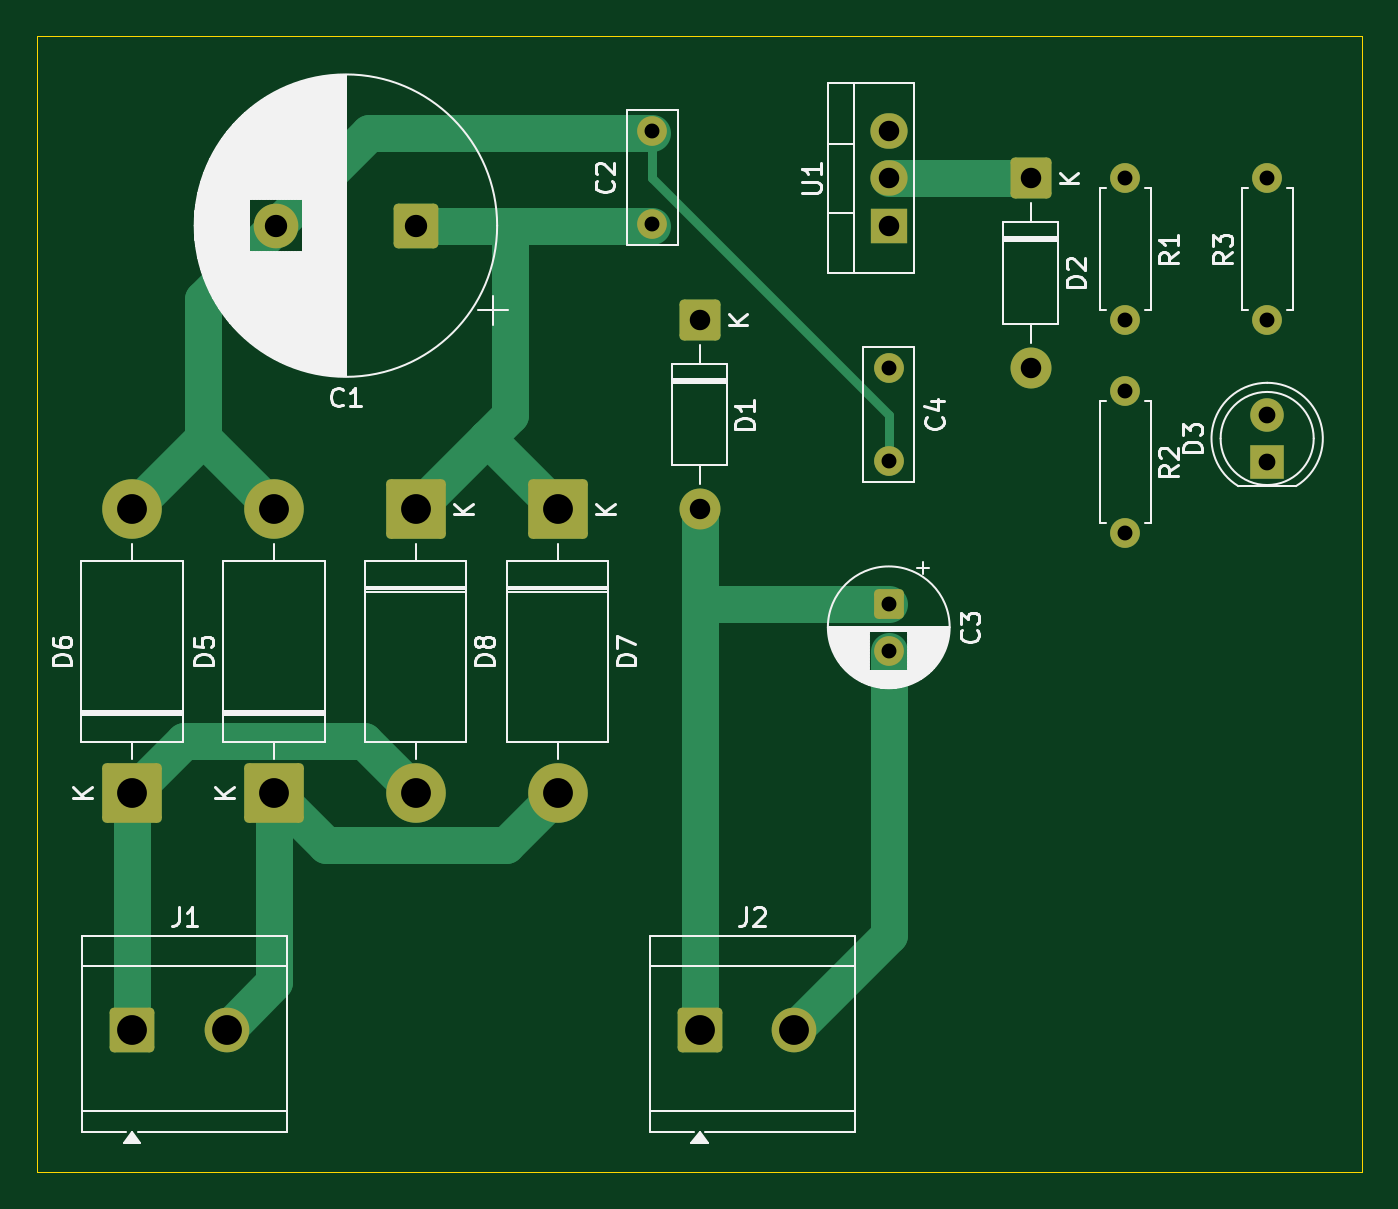
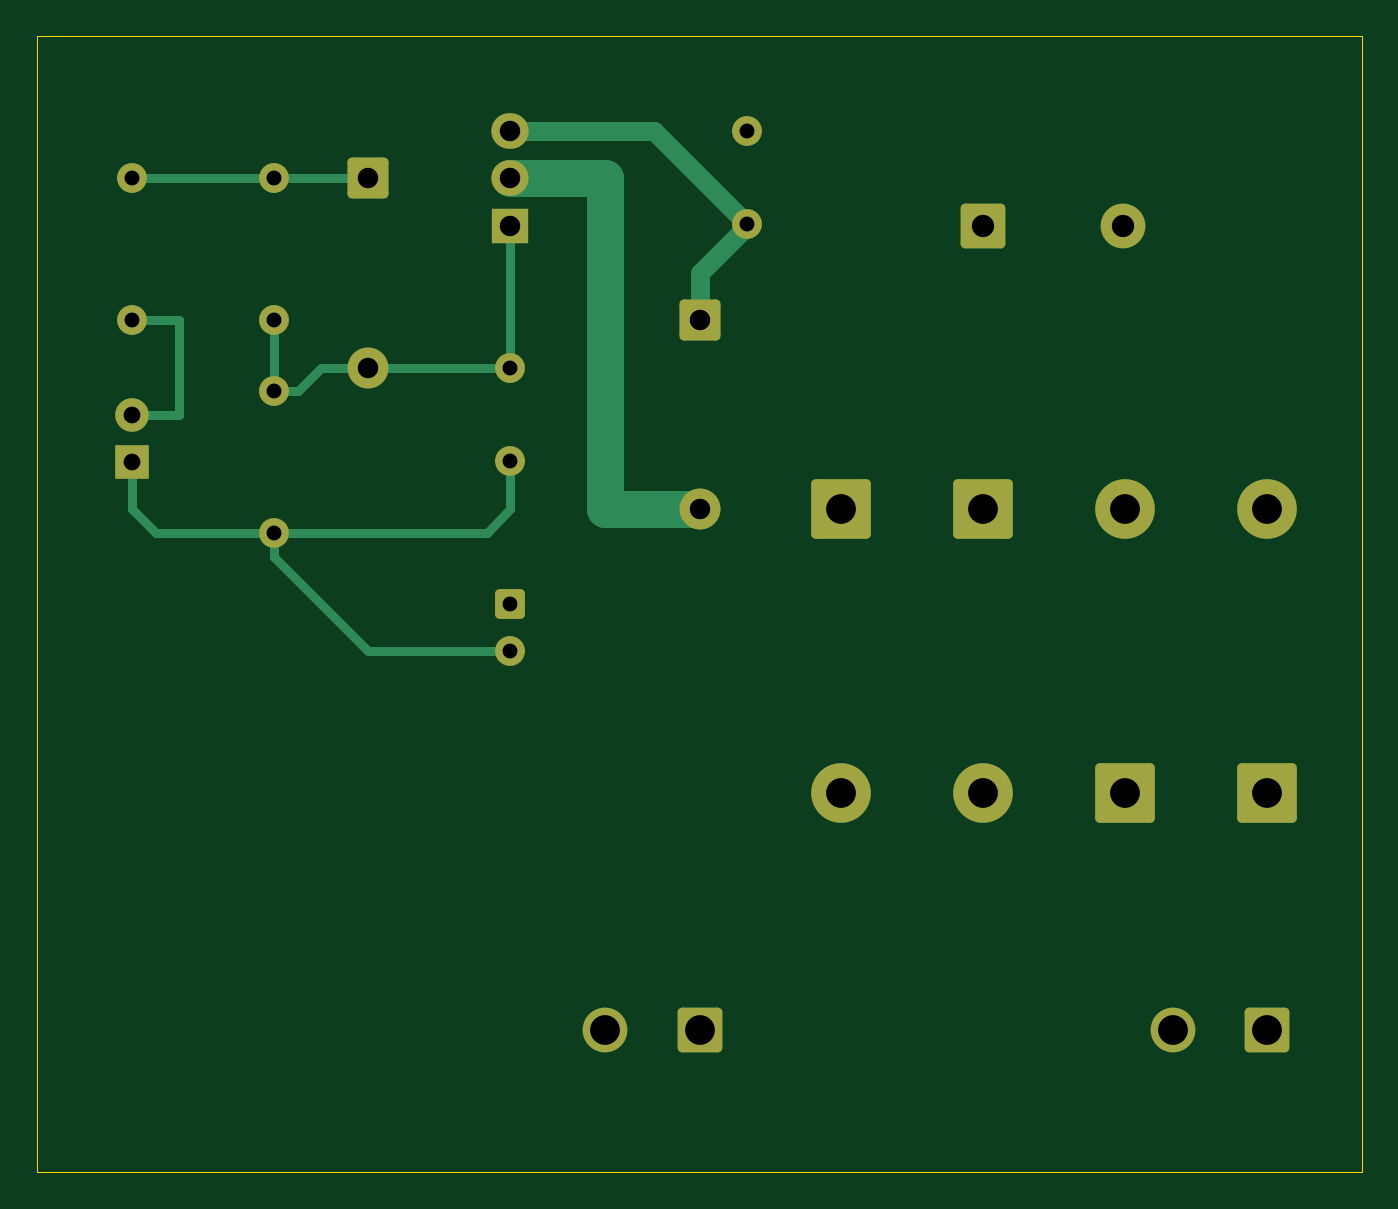
Circuit board: 11 layer files. Board 71.1 x 61.0 mm.
- bottom_copper: ac_dc_converter-B_Cu.gbr (6917 bytes)
- bottom_mask: ac_dc_converter-B_Mask.gbr (3267 bytes)
- paste: ac_dc_converter-B_Paste.gbr (475 bytes)
- bottom_silk: ac_dc_converter-B_Silkscreen.gbr (476 bytes)
- outline: ac_dc_converter-Edge_Cuts.gbr (640 bytes)
- top_copper: ac_dc_converter-F_Cu.gbr (6727 bytes)
- top_mask: ac_dc_converter-F_Mask.gbr (3267 bytes)
- paste: ac_dc_converter-F_Paste.gbr (475 bytes)
- top_silk: ac_dc_converter-F_Silkscreen.gbr (48465 bytes)
- drill: ac_dc_converter-NPTH.drl (276 bytes)
- drill: ac_dc_converter-PTH.drl (1135 bytes)

=== bottom_copper: ac_dc_converter-B_Cu.gbr (6917 bytes, source omitted) ===
=== bottom_mask: ac_dc_converter-B_Mask.gbr (3267 bytes, source withheld) ===
=== paste: ac_dc_converter-B_Paste.gbr ===
%TF.GenerationSoftware,KiCad,Pcbnew,10.0.6*%
%TF.CreationDate,2026-10-04T19:09:10+05:30*%
%TF.ProjectId,ac_dc_converter,61635f64-635f-4636-9f6e-766572746572,rev?*%
%TF.SameCoordinates,Original*%
%TF.FileFunction,Paste,Bot*%
%TF.FilePolarity,Positive*%
%FSLAX46Y46*%
G04 Gerber Fmt 4.6, Leading zero omitted, Abs format (unit mm)*
G04 Created by KiCad (PCBNEW 10.0.6) date 2026-10-04 19:09:10*
%MOMM*%
%LPD*%
G01*
G04 APERTURE LIST*
G04 APERTURE END LIST*
M02*

=== bottom_silk: ac_dc_converter-B_Silkscreen.gbr ===
%TF.GenerationSoftware,KiCad,Pcbnew,10.0.6*%
%TF.CreationDate,2026-10-04T19:09:10+05:30*%
%TF.ProjectId,ac_dc_converter,61635f64-635f-4636-9f6e-766572746572,rev?*%
%TF.SameCoordinates,Original*%
%TF.FileFunction,Legend,Bot*%
%TF.FilePolarity,Positive*%
%FSLAX46Y46*%
G04 Gerber Fmt 4.6, Leading zero omitted, Abs format (unit mm)*
G04 Created by KiCad (PCBNEW 10.0.6) date 2026-10-04 19:09:10*
%MOMM*%
%LPD*%
G01*
G04 APERTURE LIST*
G04 APERTURE END LIST*
M02*

=== outline: ac_dc_converter-Edge_Cuts.gbr ===
%TF.GenerationSoftware,KiCad,Pcbnew,10.0.6*%
%TF.CreationDate,2026-10-04T19:09:10+05:30*%
%TF.ProjectId,ac_dc_converter,61635f64-635f-4636-9f6e-766572746572,rev?*%
%TF.SameCoordinates,Original*%
%TF.FileFunction,Profile,NP*%
%FSLAX46Y46*%
G04 Gerber Fmt 4.6, Leading zero omitted, Abs format (unit mm)*
G04 Created by KiCad (PCBNEW 10.0.6) date 2026-10-04 19:09:10*
%MOMM*%
%LPD*%
G01*
G04 APERTURE LIST*
%TA.AperFunction,Profile*%
%ADD10C,0.050000*%
%TD*%
G04 APERTURE END LIST*
D10*
X104140000Y-45720000D02*
X175260000Y-45720000D01*
X175260000Y-106680000D01*
X104140000Y-106680000D01*
X104140000Y-45720000D01*
M02*

=== top_copper: ac_dc_converter-F_Cu.gbr (6727 bytes, source omitted) ===
=== top_mask: ac_dc_converter-F_Mask.gbr (3267 bytes, source withheld) ===
=== paste: ac_dc_converter-F_Paste.gbr ===
%TF.GenerationSoftware,KiCad,Pcbnew,10.0.6*%
%TF.CreationDate,2026-10-04T19:09:10+05:30*%
%TF.ProjectId,ac_dc_converter,61635f64-635f-4636-9f6e-766572746572,rev?*%
%TF.SameCoordinates,Original*%
%TF.FileFunction,Paste,Top*%
%TF.FilePolarity,Positive*%
%FSLAX46Y46*%
G04 Gerber Fmt 4.6, Leading zero omitted, Abs format (unit mm)*
G04 Created by KiCad (PCBNEW 10.0.6) date 2026-10-04 19:09:10*
%MOMM*%
%LPD*%
G01*
G04 APERTURE LIST*
G04 APERTURE END LIST*
M02*

=== top_silk: ac_dc_converter-F_Silkscreen.gbr (48465 bytes, source omitted) ===
=== drill: ac_dc_converter-NPTH.drl ===
M48
; DRILL file KiCad 10.0.6 date 2026-10-04T19:07:39
; FORMAT={-:-/ absolute / metric / decimal}
; #@! TF.CreationDate,2026-10-04T19:07:39+05:30
; #@! TF.GenerationSoftware,Kicad,Pcbnew,10.0.6
; #@! TF.FileFunction,NonPlated,1,2,NPTH
FMAT,2
METRIC
%
G90
G05
M30

=== drill: ac_dc_converter-PTH.drl ===
M48
; DRILL file KiCad 10.0.6 date 2026-10-04T19:07:39
; FORMAT={-:-/ absolute / metric / decimal}
; #@! TF.CreationDate,2026-10-04T19:07:39+05:30
; #@! TF.GenerationSoftware,Kicad,Pcbnew,10.0.6
; #@! TF.FileFunction,Plated,1,2,PTH
FMAT,2
METRIC
; #@! TA.AperFunction,Plated,PTH,ComponentDrill
T1C0.800
; #@! TA.AperFunction,Plated,PTH,ComponentDrill
T2C0.900
; #@! TA.AperFunction,Plated,PTH,ComponentDrill
T3C1.100
; #@! TA.AperFunction,Plated,PTH,ComponentDrill
T4C1.200
; #@! TA.AperFunction,Plated,PTH,ComponentDrill
T5C1.600
%
G90
G05
T1
X137.16Y-50.8
X137.16Y-55.8
X149.86Y-63.5
X149.86Y-68.5
X149.86Y-76.2
X149.86Y-78.7
X162.56Y-53.34
X162.56Y-60.96
X162.56Y-64.77
X162.56Y-72.39
X170.18Y-53.34
X170.18Y-60.96
T2
X170.18Y-66.04
X170.18Y-68.58
T3
X139.7Y-60.96
X139.7Y-71.12
X149.86Y-50.8
X149.86Y-53.34
X149.86Y-55.88
X157.48Y-53.34
X157.48Y-63.5
T4
X116.96Y-55.88
X124.46Y-55.88
T5
X109.22Y-71.12
X109.22Y-86.36
X109.22Y-99.06
X114.3Y-99.06
X116.84Y-71.12
X116.84Y-86.36
X124.46Y-71.12
X124.46Y-86.36
X132.08Y-71.12
X132.08Y-86.36
X139.7Y-99.06
X144.78Y-99.06
M30
